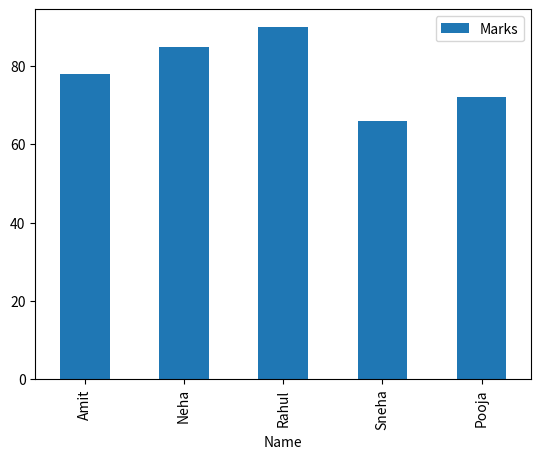
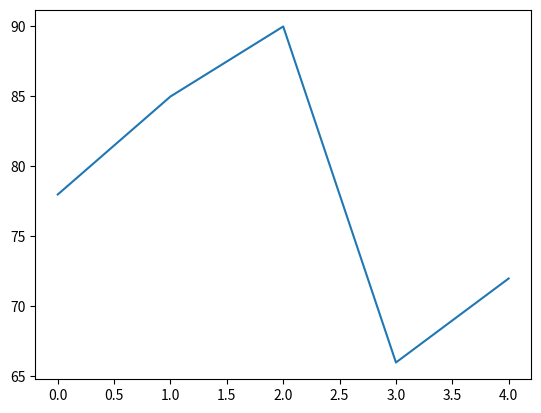
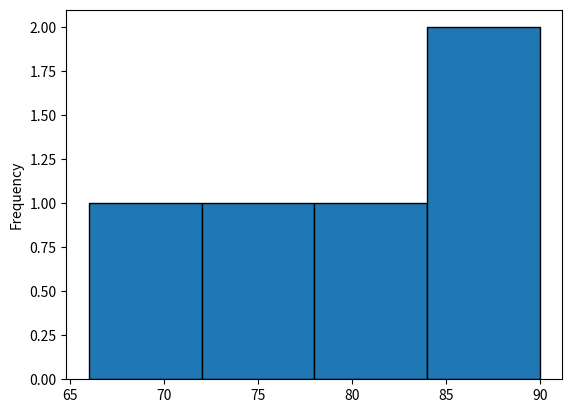
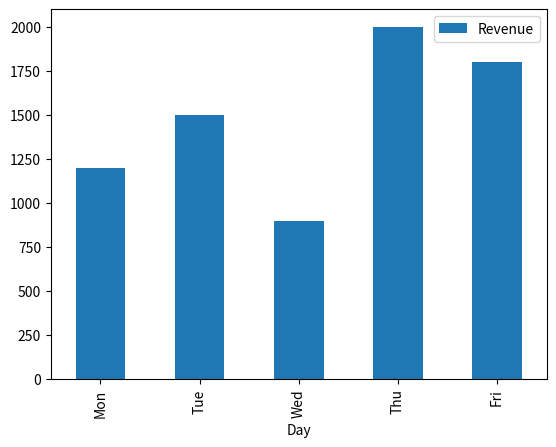

The matplotlib source for these figures, in order:
import pandas as pd
import matplotlib.pyplot as plt
print("Start of the Task 1: Pandas Series Operations")
marks = [78, 85, 90, 66, 72]
marks_series = pd.Series(marks)
print(marks_series)
print("Data type of marks_series:", marks_series.dtype)
print("Index of marks_series:", marks_series.index)
# Accessing elements of the Series
print("Element at index 2:", marks_series[2])
print("Element at index 4:", marks_series[4])
print("Accessing fast elements", marks_series.head(1))
print("Accessing last two elements", marks_series.tail(2))

# Slicing the Series
print("Elements from index 1 to 3:", marks_series[1:4])
print("Elements from index 1 to 3 type:", type(marks_series[1:4]))

# Accessing multiple elements using a list of indices
print("Elements at indices 0, 2, 4:", marks_series[[0, 2, 4]])
print("Elements at indices 0, 2, 4 type:", type(marks_series[[0, 2, 4]]))

# Accessing elements using a boolean condition
print("Elements greater than 70:", marks_series[marks_series > 70])
print("Elements greater than 70 type:", type(marks_series[marks_series > 70]))
# Accessing elements using the index attribute
print("Element at index 2 using index attribute:", marks_series.loc[2])
print("Element at index 4 using index attribute:", marks_series.loc[4])
print("Element at index 2 using index attribute type:", type(marks_series.loc[2]))
print("Element at index 4 using index attribute type:", type(marks_series.loc[4]))

# Accessing elements using the iloc attribute
print("Element at index 2 using iloc attribute:", marks_series.iloc[2])
print("Element at index 4 using iloc attribute:", marks_series.iloc[4])
print("Element at index 2 using iloc attribute type:", type(marks_series.iloc[2]))
print("Element at index 4 using iloc attribute type:", type(marks_series.iloc[4]))

# Accessing elements using a boolean condition with iloc
print("Elements greater than 70 using iloc:", marks_series.iloc[(marks_series > 70).values])
print("Elements greater than 70 using iloc type:", type(marks_series.iloc[(marks_series > 70).values]))
print("End of the Task 1: Pandas Series Operations")
print("Start of the Task 2: Mathematical Operations on Series")
marks_series = marks_series.add(5)
print("After adding 5:", marks_series)

marks_series = marks_series.sub(2)
print("After subtracting 2:", marks_series)

marks_series = marks_series.mul(1.05)
print("After multiplying by 1.05:", marks_series)

marks_series = marks_series.div(2)
print("After dividing by 2:", marks_series)

print("End of the Task 2: Mathematical Operations on Series")
print("Start of the Task 3: python functionalities on Series")
marks = [78, 85, 90, 66, 72]
marks_series = pd.Series(marks)
find_miximum_marks = marks_series.max()
print("Maximum marks:", find_miximum_marks)

find_minimum_marks = marks_series.min()
print("Minimum marks:", find_minimum_marks)

find_sum_marks = marks_series.sum()
print("Sum of marks:", find_sum_marks)

find_mean_marks = marks_series.mean()
print("Mean of marks:", find_mean_marks)

find_median_marks = marks_series.median()
print("Median of marks:", find_median_marks)

find_standard_deviation_marks = marks_series.std()
print("Standard deviation of marks:", find_standard_deviation_marks)

find_variance_marks = marks_series.var()
print("Variance of marks:", find_variance_marks)

find_count_marks = marks_series.count()
print("Count of marks:", find_count_marks)

find_unique_marks = marks_series.nunique()
print("Unique marks:", find_unique_marks)

find_value_counts_marks = marks_series.value_counts()
print("Value counts of marks:", find_value_counts_marks)
check_if_all_above_70 = lambda x: (x > 70)
for mark in marks_series:
    student_above_70 = check_if_all_above_70(mark)
    print("Is mark above 70:", student_above_70)
print("Student above 70:", len(marks_series[marks_series > 70]))

print("End of the Task 3: python functionalities on Series")
print("Start of the Task 4 & 5 & 6")
student ={
    "Name": ["Amit", "Neha", "Rahul", "Sneha", "Pooja"],
    "Marks": [78, 85, 90, 66, 72],
    "Subject": ["Math", "Math","Science","Science", "Math"]
}
student_df = pd.DataFrame(student)
print("Print first 3 rows of the student DataFrame:")
print(student_df.head(3))

print ("Print last 2 rows of the student DataFrame:")
print(student_df.tail(2))
    
print("Print shape of the student DataFrame:", student_df.shape)
print("Print columns of the student DataFrame:", student_df.columns)
print("Print index of the student DataFrame:", student_df.index)
print("Print info of the student DataFrame:", student_df.info())
print("Print description of the student DataFrame:", student_df.describe())
print("Print first row of the student DataFrame:", student_df.iloc[0])
print("Print last row of the student DataFrame:", student_df.iloc[-1])
print("Print specific column 'Name' of the student DataFrame:", student_df["Name"])
print("Print specific column 'Marks' of the student DataFrame:", student_df["Marks"])
print("Print specific column 'Subject' of the student DataFrame:", student_df["Subject"])
print("Print rows where Marks are greater than 80:", student_df[student_df["Marks"] > 80])
print("Print rows where Marks are greater than 75:", student_df[student_df["Marks"] > 75])
print("Print rows where Subject is 'Math':", student_df[student_df["Subject"] == "Math"])
average_marks = student_df['Marks'].mean()
print("Average marks:", average_marks)
print("Print rows where Marks are greater than average marks:", student_df[student_df["Marks"] > average_marks])
print("Print rows where Marks are less than 70:", student_df[student_df["Marks"] < 70])
print("Print rows where Subject is 'Science':", student_df[student_df["Subject"] == "Science"])
print("Print student DataFrame sorted by Marks in descending order:")
df_sorted = student_df.sort_values(by='Marks', ascending=False)
print(df_sorted)
print("Reset index of the sorted student DataFrame:")
df_sorted_reset = df_sorted.reset_index(drop=True)
print(df_sorted_reset)

print("End of the Task 4 & 5 & 6")
print("Start of the Task 7")
print("Average marks by subject:")
print(student_df.groupby("Subject")["Marks"].mean())
print("Maximum marks by subject:")
print(student_df.groupby("Subject")["Marks"].max())
print("Minimum marks by subject:")
print(student_df.groupby("Subject")["Marks"].min())
print("Count of students by subject:")
print(student_df.groupby("Subject")["Marks"].count())
print("Sum of marks by subject:")
print(student_df.groupby("Subject")["Marks"].sum())
print("End of the Task 7")



print("End of the Task 8")

student_df.plot(kind='bar', x='Name', y='Marks')
plt.show()
line_marks = student_df["Marks"]
line_marks_series = pd.Series(line_marks)
line_marks_series.plot(kind='line')
plt.show()
histogram_marks = student_df["Marks"]
histogram_marks_series = pd.Series(histogram_marks)
histogram_marks_series.plot(kind='hist', bins=4, edgecolor="black")
plt.show()

print("Start of the Task 8")

print("Start of the Task 9")
sales = {
'Day': ['Mon', 'Tue', 'Wed', 'Thu', 'Fri'],
'Revenue': [1200, 1500, 900, 2000, 1800]
}
sales_df = pd.DataFrame(sales)
print("Sales DataFrame:")
print(sales_df)
total_revenue = sales_df["Revenue"].sum()
print("Total revenue:", total_revenue)
average_daily_revenue = sales_df["Revenue"].mean()
print("Average daily revenue:", average_daily_revenue)
day_with_height_revenue = sales_df.loc[sales_df["Revenue"].idxmax(), "Day"]
print("Day with highest revenue:", day_with_height_revenue)
day_with_lowest_revenue = sales_df.loc[sales_df["Revenue"].idxmin(), "Day"]
print("Day with lowest revenue:", day_with_lowest_revenue)
# 1. Calculate the overall average revenue
avg_revenue = sales_df["Revenue"].mean()
print(f"Average Revenue: {avg_revenue}\n")

# 2. Filter for rows where Revenue is greater than the average
above_average_days = sales_df[sales_df["Revenue"] > avg_revenue]

print("Days with above-average revenue:")
print(above_average_days)
sales_df.plot(kind='bar', x='Day', y='Revenue')
plt.show()
print("End of the Task 9")
